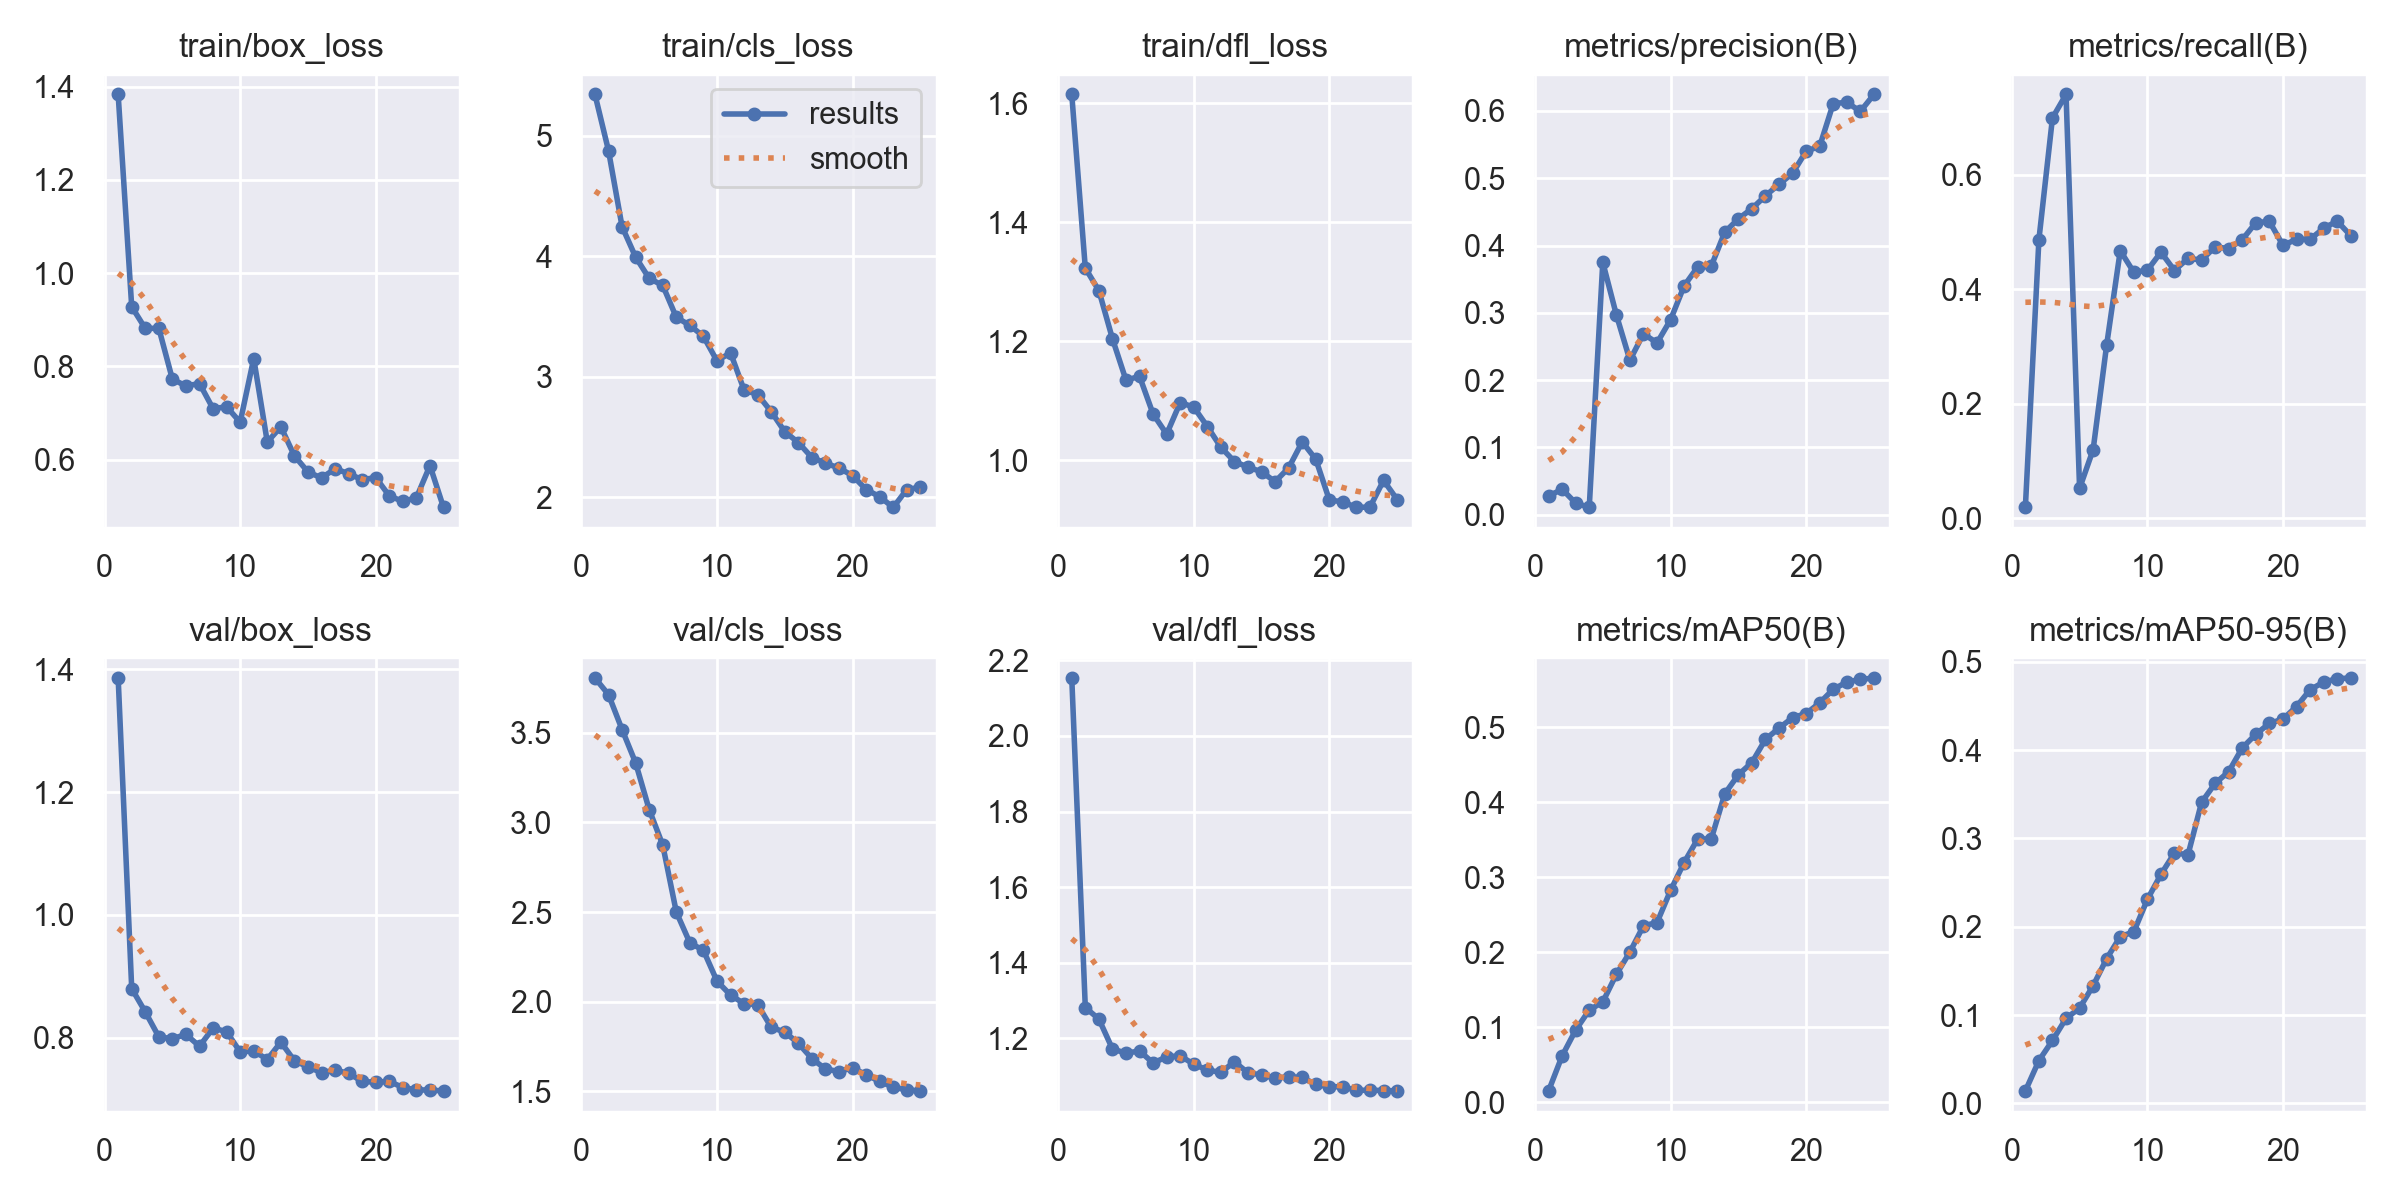

The table this chart was drawn from, first rows:
epoch, time, train/box_loss, train/cls_loss, train/dfl_loss, metrics/precision(B), metrics/recall(B), metrics/mAP50(B), metrics/mAP50-95(B), val/box_loss, val/cls_loss, val/dfl_loss, lr/pg0, lr/pg1, lr/pg2
1, 15.75, 1.383, 5.341, 1.615, 0.02758, 0.01859, 0.01513, 0.01419, 1.386, 3.806, 2.153, 7.364e-05, 7.364e-05, 7.364e-05
2, 32.88, 0.9278, 4.875, 1.323, 0.03777, 0.4866, 0.06181, 0.04857, 0.8801, 3.713, 1.281, 0.0001465, 0.0001465, 0.0001465
3, 44.92, 0.8813, 4.245, 1.285, 0.01716, 0.6991, 0.0963, 0.07132, 0.8423, 3.518, 1.251, 0.0002131, 0.0002131, 0.0002131
4, 54.84, 0.8816, 3.993, 1.204, 0.01065, 0.74, 0.1229, 0.09632, 0.8016, 3.332, 1.172, 0.0002735, 0.0002735, 0.0002735
5, 64.24, 0.7724, 3.816, 1.134, 0.375, 0.05195, 0.1338, 0.108, 0.7986, 3.072, 1.16, 0.0003276, 0.0003276, 0.0003276
6, 73.49, 0.758, 3.758, 1.141, 0.297, 0.1197, 0.1706, 0.1333, 0.8056, 2.874, 1.167, 0.0003754, 0.0003754, 0.0003754
7, 83.25, 0.7631, 3.494, 1.077, 0.2295, 0.303, 0.2003, 0.164, 0.7863, 2.5, 1.135, 0.000401, 0.000401, 0.000401
8, 92.71, 0.7091, 3.427, 1.044, 0.2688, 0.4672, 0.2353, 0.1889, 0.8159, 2.328, 1.151, 0.0003802, 0.0003802, 0.0003802
9, 102.6, 0.7133, 3.335, 1.097, 0.2552, 0.4295, 0.2396, 0.1943, 0.81, 2.286, 1.153, 0.0003594, 0.0003594, 0.0003594
10, 112.2, 0.6801, 3.132, 1.089, 0.2897, 0.433, 0.2825, 0.231, 0.777, 2.115, 1.131, 0.0003385, 0.0003385, 0.0003385
11, 121.7, 0.8167, 3.199, 1.057, 0.3399, 0.4645, 0.3196, 0.2593, 0.7788, 2.037, 1.116, 0.0003177, 0.0003177, 0.0003177
12, 131.1, 0.6376, 2.89, 1.022, 0.3683, 0.4325, 0.3509, 0.2836, 0.7647, 1.989, 1.11, 0.0002969, 0.0002969, 0.0002969
13, 140.5, 0.6702, 2.853, 0.9976, 0.3694, 0.4539, 0.3509, 0.2817, 0.793, 1.984, 1.138, 0.000276, 0.000276, 0.000276
14, 149.9, 0.6081, 2.711, 0.9881, 0.42, 0.4508, 0.4113, 0.3409, 0.7628, 1.857, 1.109, 0.0002552, 0.0002552, 0.0002552
15, 159.4, 0.5736, 2.545, 0.9805, 0.4397, 0.474, 0.4366, 0.3624, 0.7528, 1.83, 1.103, 0.0002344, 0.0002344, 0.0002344
16, 197.1, 0.5605, 2.455, 0.9638, 0.4549, 0.4707, 0.4529, 0.3756, 0.7433, 1.768, 1.094, 0.0002136, 0.0002136, 0.0002136
17, 207.1, 0.5804, 2.331, 0.987, 0.4739, 0.4864, 0.4838, 0.4025, 0.7474, 1.682, 1.098, 0.0001927, 0.0001927, 0.0001927
18, 216.8, 0.5698, 2.285, 1.031, 0.491, 0.5161, 0.4988, 0.418, 0.7423, 1.625, 1.096, 0.0001719, 0.0001719, 0.0001719
19, 226.4, 0.5568, 2.242, 1.002, 0.5074, 0.5182, 0.5128, 0.4303, 0.729, 1.61, 1.078, 0.0001511, 0.0001511, 0.0001511
20, 236.2, 0.5615, 2.181, 0.9331, 0.5401, 0.4766, 0.5182, 0.4351, 0.7277, 1.631, 1.072, 0.0001302, 0.0001302, 0.0001302
21, 245.6, 0.5221, 2.065, 0.9298, 0.5475, 0.4868, 0.5325, 0.4492, 0.7291, 1.592, 1.072, 0.0001094, 0.0001094, 0.0001094
22, 254.9, 0.5102, 2.006, 0.9205, 0.611, 0.487, 0.5505, 0.4683, 0.7191, 1.556, 1.062, 8.85784e-05, 8.85784e-05, 8.85784e-05
23, 264.3, 0.5183, 1.916, 0.9212, 0.6129, 0.5064, 0.5602, 0.477, 0.7153, 1.523, 1.063, 6.77488e-05, 6.77488e-05, 6.77488e-05
24, 273.7, 0.5871, 2.065, 0.9661, 0.5994, 0.5188, 0.5637, 0.4808, 0.715, 1.508, 1.062, 4.69192e-05, 4.69192e-05, 4.69192e-05
25, 283.6, 0.4973, 2.084, 0.9337, 0.6245, 0.4933, 0.5656, 0.4817, 0.7135, 1.502, 1.061, 2.60896e-05, 2.60896e-05, 2.60896e-05
